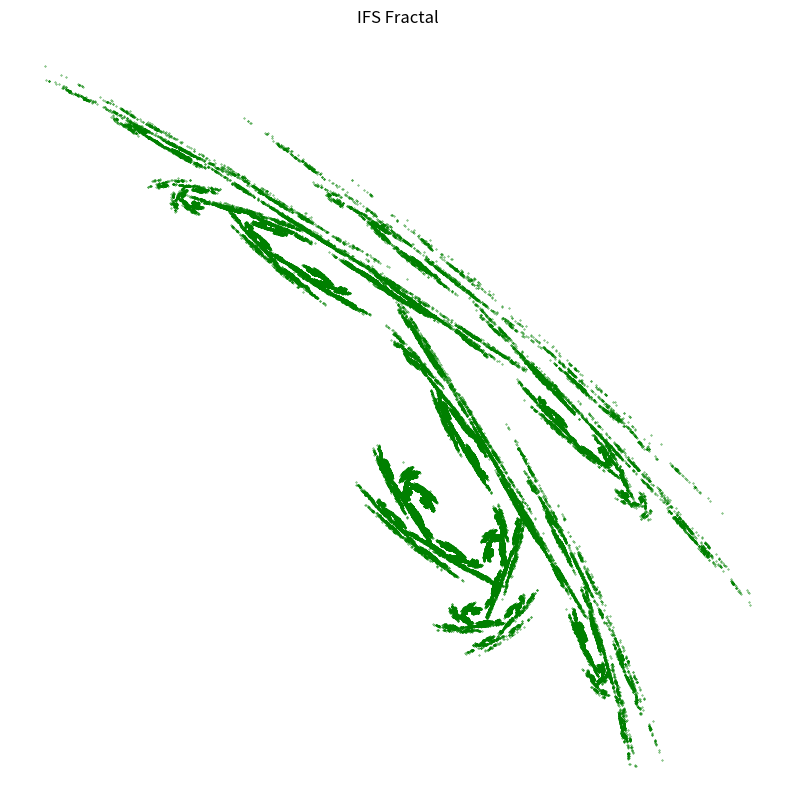

Write Python code to recreate this figure.
import matplotlib.pyplot as plt
import random

# Define IFS rules: (a, b, d, e, c, f, probability)
ifs_rules = [
    (.824074, .281482, -.212346, .864198, -1.882290, -0.110607, .787473),
    (.088272, .520988, -.463889, -.377778, 0.785360, 8.095795, .212527)
]

def apply_transform(x, y, rule):
    a, b, d, e, c, f, _ = rule
    # a, b, c, d, e, f, _ = rule
    x_new = a * x + b * y + e
    y_new = c * x + d * y + f
    return x_new, y_new

def choose_rule(rules):
    r = random.random()
    s = 0
    for rule in rules:
        s += rule[6]
        if r <= s:
            return rule
    return rules[-1]

def generate_ifs(rules, n_points=1_000_000, discard=0):
    x, y = 0, 0
    points_x, points_y = [], []
    for i in range(n_points + discard):
        rule = choose_rule(rules)
        x, y = apply_transform(x, y, rule)
        if i >= discard:
            points_x.append(x)
            points_y.append(y)
    return points_x, points_y

# Generate and plot
x_vals, y_vals = generate_ifs(ifs_rules)
plt.figure(figsize=(10, 10))
plt.scatter(x_vals, y_vals, s=0.1, color='green')
plt.axis('off')
plt.title("IFS Fractal")
plt.show()
